Image classification data set "lemon_leaf_dataset" (bhawanakc07/Major_project-Lemonleaf- on GitHub). Class labels (9): anthracnose, bacterial blight, citrus canker, curl virus, deficiency leaf, dry leaf, healthy leaf, sooty mould, spider mites.

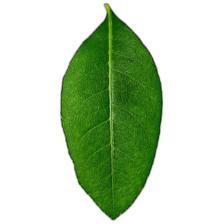
Label: healthy leaf

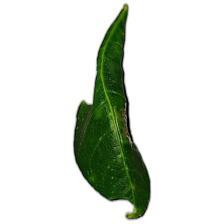
Label: curl virus

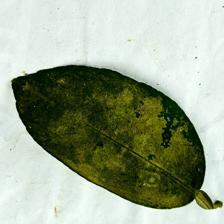
Label: sooty mould

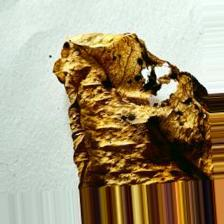
Label: dry leaf

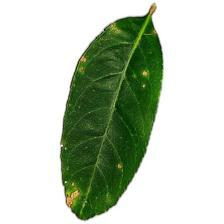
Label: citrus canker

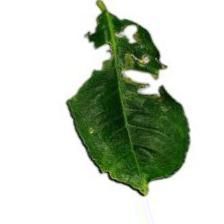
Label: deficiency leaf
